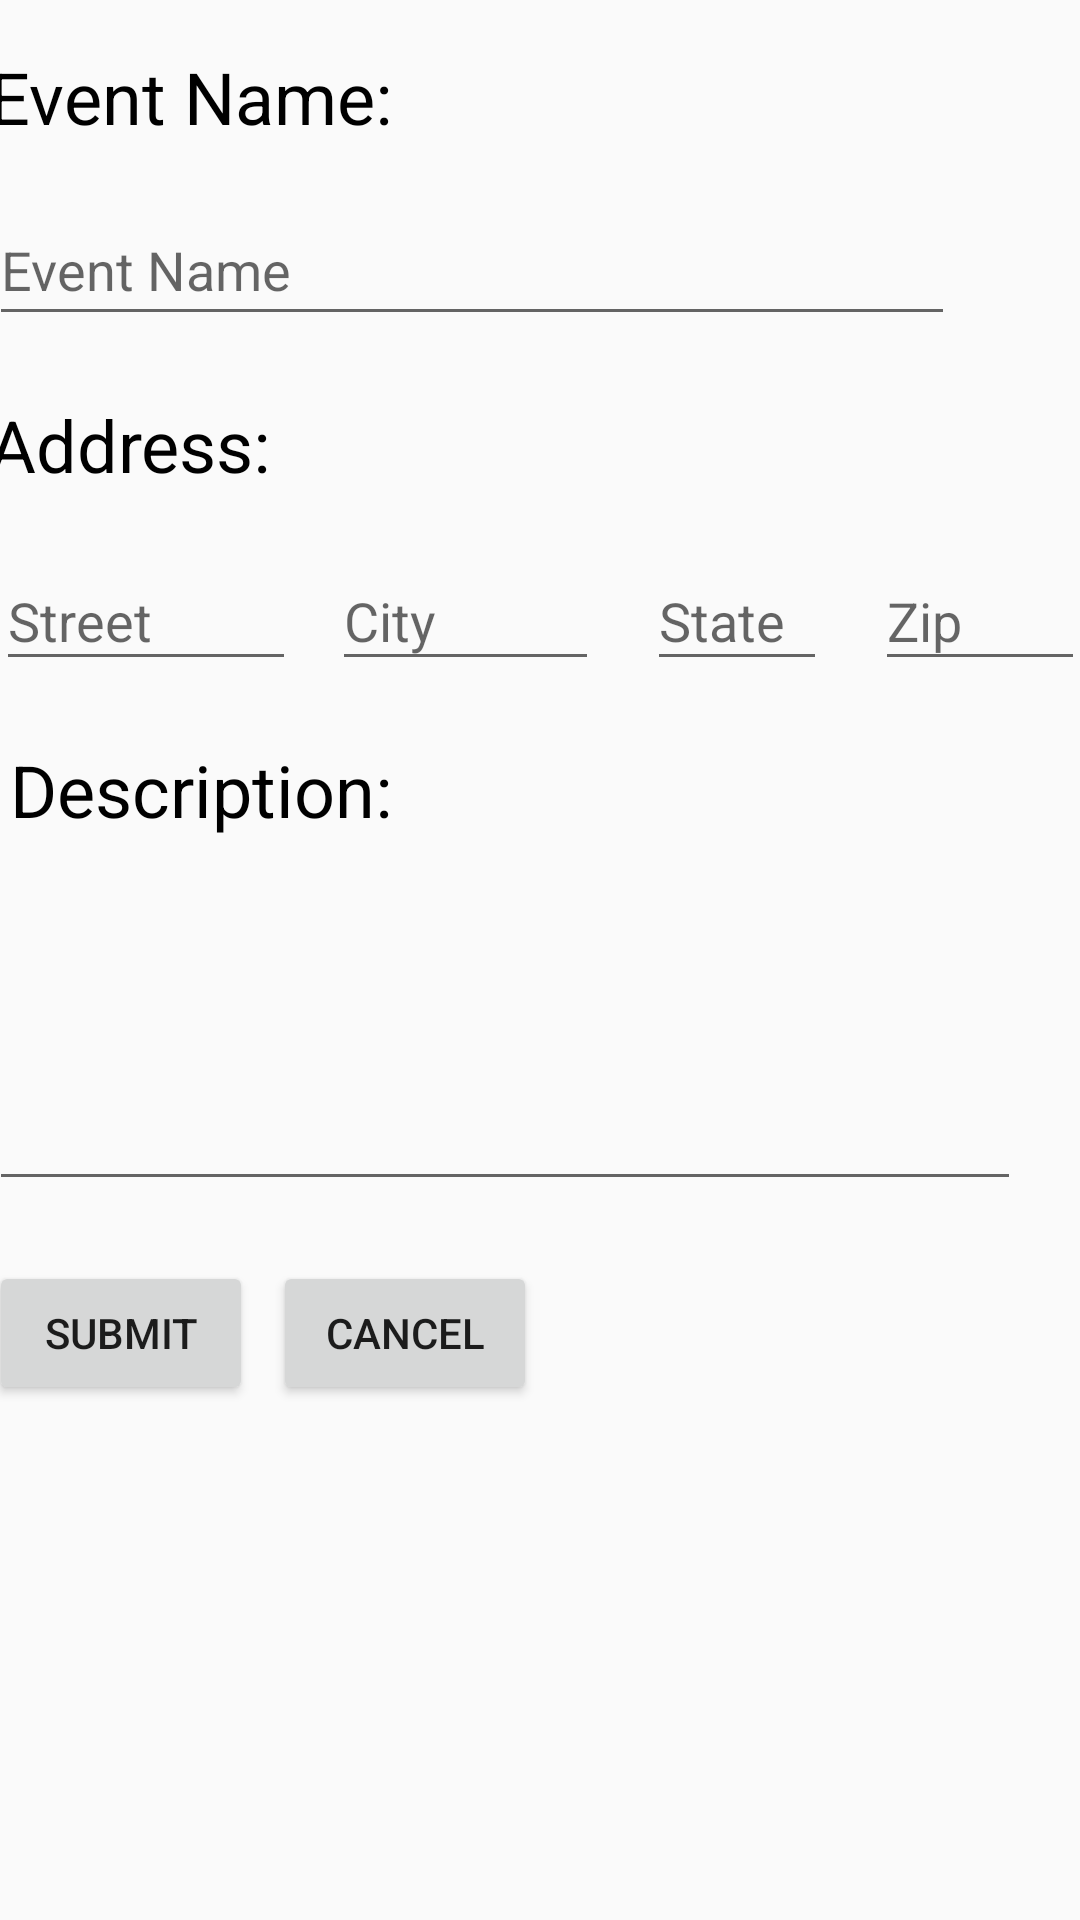

Android layout source for this screen:
<!-- AndroidManifest.xml: application theme AppTheme -->
<!-- res/layout/activity_edit_event.xml -->
<?xml version="1.0" encoding="utf-8"?>
<android.support.constraint.ConstraintLayout xmlns:android="http://schemas.android.com/apk/res/android"
    xmlns:app="http://schemas.android.com/apk/res-auto"
    xmlns:tools="http://schemas.android.com/tools"
    android:layout_width="match_parent"
    android:layout_height="match_parent"
    tools:context="org.example.localevents.edit_event">

    <Button
        android:id="@+id/Submit"
        android:layout_width="88dp"
        android:layout_height="48dp"
        android:layout_marginEnd="288dp"
        android:layout_marginStart="8dp"
        android:layout_marginTop="20dp"
        android:text="Submit"
        app:layout_constraintEnd_toEndOf="parent"
        app:layout_constraintStart_toStartOf="parent"
        app:layout_constraintTop_toBottomOf="@+id/Description_Edit" />

    <EditText
        android:id="@+id/Event_Name"
        android:layout_width="322dp"
        android:layout_height="47dp"
        android:layout_marginEnd="54dp"
        android:layout_marginStart="8dp"
        android:layout_marginTop="20dp"
        android:ems="10"
        android:hint="Event Name"
        android:inputType="textPersonName"
        app:layout_constraintEnd_toEndOf="parent"
        app:layout_constraintStart_toStartOf="parent"
        app:layout_constraintTop_toBottomOf="@+id/Ttile_Event" />

    <EditText
        android:id="@+id/Street_Edit"
        android:layout_width="100dp"
        android:layout_height="43dp"
        android:layout_marginEnd="4dp"
        android:layout_marginStart="8dp"
        android:layout_marginTop="16dp"
        android:ems="10"
        android:hint="Street"
        android:inputType="textPostalAddress"
        app:layout_constraintEnd_toStartOf="@+id/City_Edit"
        app:layout_constraintStart_toStartOf="parent"
        app:layout_constraintTop_toBottomOf="@+id/Address_Title" />

    <EditText
        android:id="@+id/Description_Edit"
        android:layout_width="344dp"
        android:layout_height="105dp"
        android:layout_marginEnd="32dp"
        android:layout_marginStart="8dp"
        android:layout_marginTop="16dp"
        android:ems="10"
        android:inputType="textMultiLine"
        app:layout_constraintEnd_toEndOf="parent"
        app:layout_constraintStart_toStartOf="parent"
        app:layout_constraintTop_toBottomOf="@+id/Description_Title" />

    <TextView
        android:id="@+id/Ttile_Event"
        android:layout_width="145dp"
        android:layout_height="29dp"
        android:layout_marginEnd="231dp"
        android:layout_marginStart="8dp"
        android:layout_marginTop="16dp"
        android:text="Event Name: "
        android:textColor="@android:color/black"
        android:textSize="24sp"
        app:layout_constraintEnd_toEndOf="parent"
        app:layout_constraintStart_toStartOf="parent"
        app:layout_constraintTop_toTopOf="parent" />

    <TextView
        android:id="@+id/Description_Title"
        android:layout_width="wrap_content"
        android:layout_height="wrap_content"
        android:layout_marginEnd="242dp"
        android:layout_marginStart="16dp"
        android:layout_marginTop="20dp"
        android:text="Description:"
        android:textColor="@android:color/black"
        android:textSize="24sp"
        app:layout_constraintEnd_toEndOf="parent"
        app:layout_constraintStart_toStartOf="parent"
        app:layout_constraintTop_toBottomOf="@+id/Street_Edit" />

    <TextView
        android:id="@+id/Address_Title"
        android:layout_width="129dp"
        android:layout_height="36dp"
        android:layout_marginEnd="247dp"
        android:layout_marginStart="8dp"
        android:layout_marginTop="20dp"
        android:text="Address:"
        android:textColor="@android:color/black"
        android:textSize="24sp"
        app:layout_constraintEnd_toEndOf="parent"
        app:layout_constraintStart_toStartOf="parent"
        app:layout_constraintTop_toBottomOf="@+id/Event_Name" />

    <EditText
        android:id="@+id/City_Edit"
        android:layout_width="89dp"
        android:layout_height="43dp"
        android:layout_marginEnd="8dp"
        android:layout_marginStart="8dp"
        android:layout_marginTop="16dp"
        android:ems="10"
        android:hint="City"
        android:inputType="textPersonName"
        app:layout_constraintEnd_toStartOf="@+id/State_Edit"
        app:layout_constraintStart_toEndOf="@+id/Street_Edit"
        app:layout_constraintTop_toBottomOf="@+id/Address_Title" />

    <EditText
        android:id="@+id/State_Edit"
        android:layout_width="60dp"
        android:layout_height="43dp"
        android:layout_marginEnd="8dp"
        android:layout_marginStart="8dp"
        android:layout_marginTop="16dp"
        android:ems="10"
        android:hint="State"
        android:inputType="textPersonName"
        app:layout_constraintEnd_toStartOf="@+id/Zip_Edit"
        app:layout_constraintStart_toEndOf="@+id/City_Edit"
        app:layout_constraintTop_toBottomOf="@+id/Address_Title" />

    <EditText
        android:id="@+id/Zip_Edit"
        android:layout_width="70dp"
        android:layout_height="43dp"
        android:layout_marginEnd="8dp"
        android:layout_marginStart="8dp"
        android:layout_marginTop="16dp"
        android:ems="10"
        android:hint="Zip"
        android:inputType="textPersonName"
        app:layout_constraintEnd_toEndOf="parent"
        app:layout_constraintStart_toEndOf="@+id/State_Edit"
        app:layout_constraintTop_toBottomOf="@+id/Address_Title" />

    <Button
        android:id="@+id/Cancel"
        android:layout_width="wrap_content"
        android:layout_height="wrap_content"
        android:layout_marginEnd="187dp"
        android:layout_marginLeft="13dp"
        android:layout_marginRight="187dp"
        android:layout_marginStart="13dp"
        android:layout_marginTop="20dp"
        android:text="Cancel"
        app:layout_constraintEnd_toEndOf="parent"
        app:layout_constraintStart_toEndOf="@+id/Submit"
        app:layout_constraintTop_toBottomOf="@+id/Description_Edit" />


</android.support.constraint.ConstraintLayout>
<!-- resources referenced by this layout -->
<resources>
  <style name="AppTheme" parent="Theme.AppCompat.Light.DarkActionBar">
          
          <item name="android:statusBarColor">@color/colorPrimary</item>
          <item name="colorPrimary">@color/colorPrimary</item>
          <item name="colorPrimaryDark">@color/colorPrimaryDark</item>
          <item name="colorAccent">@color/colorAccent</item>
      </style>
  <color name="colorPrimary">#3F51B5</color>
  <color name="colorPrimaryDark">#303F9F</color>
  <color name="colorAccent">#45d11e</color>
</resources>
